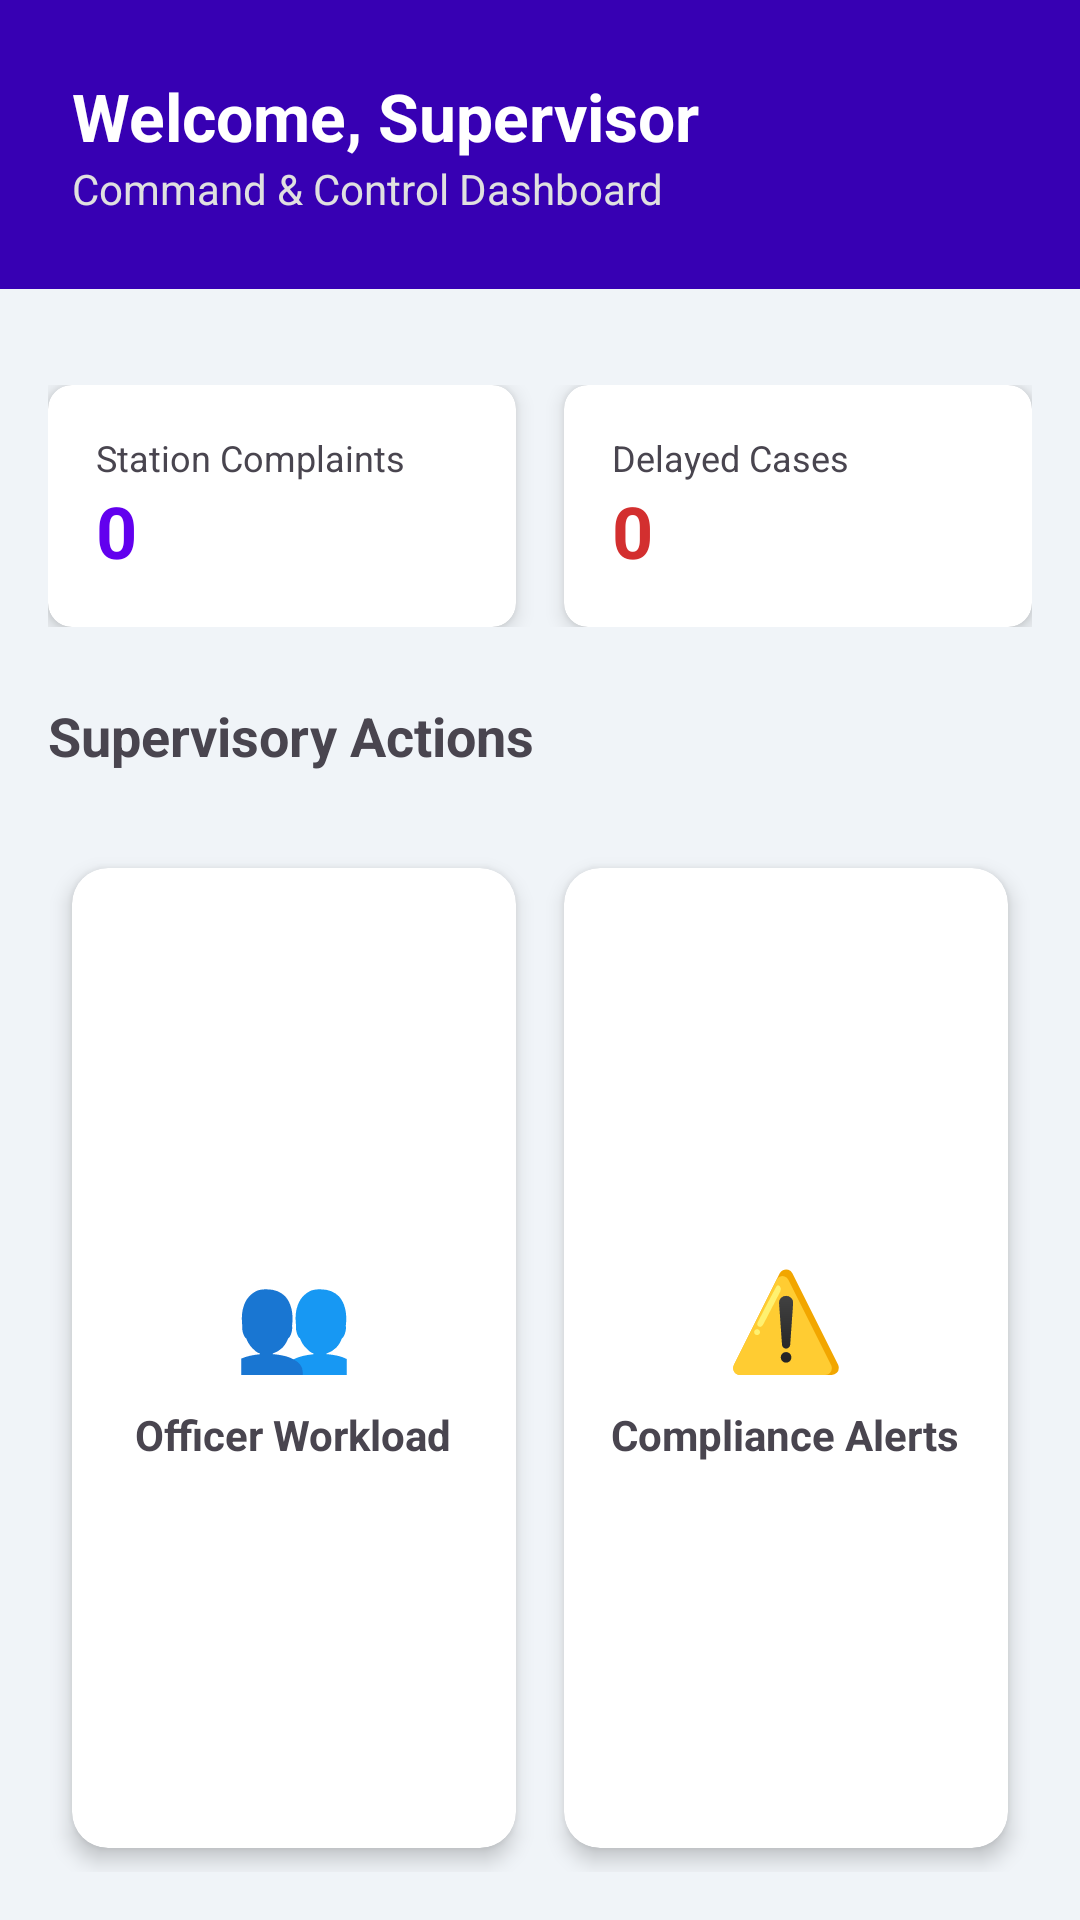

This screen was rendered from an Android layout file. Write that file and the resources it references.
<!-- AndroidManifest.xml: application theme Theme.SmartPoliceApp -->
<!-- res/layout/activity_supervisory_dashboard.xml -->
<?xml version="1.0" encoding="utf-8"?>
<androidx.constraintlayout.widget.ConstraintLayout xmlns:android="http://schemas.android.com/apk/res/android"
    xmlns:app="http://schemas.android.com/apk/res-auto"
    xmlns:tools="http://schemas.android.com/tools"
    android:layout_width="match_parent"
    android:layout_height="match_parent"
    android:background="#F0F4F8"
    tools:context=".ui.supervisory.SupervisoryDashboardActivity">

    
    <LinearLayout
        android:id="@+id/headerLayout"
        android:layout_width="match_parent"
        android:layout_height="wrap_content"
        android:background="@color/design_default_color_primary_dark"
        android:orientation="vertical"
        android:padding="24dp"
        app:layout_constraintEnd_toEndOf="parent"
        app:layout_constraintStart_toStartOf="parent"
        app:layout_constraintTop_toTopOf="parent">

        <TextView
            android:id="@+id/tvSupervisorName"
            android:layout_width="wrap_content"
            android:layout_height="wrap_content"
            android:text="Welcome, Supervisor"
            android:textColor="@android:color/white"
            android:textSize="22sp"
            android:textStyle="bold" />

        <TextView
            android:layout_width="wrap_content"
            android:layout_height="wrap_content"
            android:text="Command &amp; Control Dashboard"
            android:textColor="#E0E0E0"
            android:textSize="14sp" />
    </LinearLayout>

    
    <LinearLayout
        android:id="@+id/metricsLayout"
        android:layout_width="match_parent"
        android:layout_height="wrap_content"
        android:layout_marginTop="16dp"
        android:baselineAligned="false"
        android:orientation="horizontal"
        android:padding="16dp"
        app:layout_constraintTop_toBottomOf="@id/headerLayout">

        <androidx.cardview.widget.CardView
            android:layout_width="0dp"
            android:layout_height="wrap_content"
            android:layout_marginEnd="8dp"
            android:layout_weight="1"
            app:cardCornerRadius="8dp"
            app:cardElevation="4dp">
            <LinearLayout
                android:layout_width="match_parent"
                android:layout_height="wrap_content"
                android:orientation="vertical"
                android:padding="16dp">
                <TextView
                    android:layout_width="wrap_content"
                    android:layout_height="wrap_content"
                    android:text="Station Complaints"
                    android:textSize="12sp" />
                <TextView
                    android:id="@+id/tvTotalStationComplaints"
                    android:layout_width="wrap_content"
                    android:layout_height="wrap_content"
                    android:text="0"
                    android:textColor="@color/design_default_color_primary"
                    android:textSize="24sp"
                    android:textStyle="bold" />
            </LinearLayout>
        </androidx.cardview.widget.CardView>

        <androidx.cardview.widget.CardView
            android:layout_width="0dp"
            android:layout_height="wrap_content"
            android:layout_marginStart="8dp"
            android:layout_weight="1"
            app:cardCornerRadius="8dp"
            app:cardElevation="4dp">
            <LinearLayout
                android:layout_width="match_parent"
                android:layout_height="wrap_content"
                android:orientation="vertical"
                android:padding="16dp">
                <TextView
                    android:layout_width="wrap_content"
                    android:layout_height="wrap_content"
                    android:text="Delayed Cases"
                    android:textSize="12sp" />
                <TextView
                    android:id="@+id/tvDelayedCases"
                    android:layout_width="wrap_content"
                    android:layout_height="wrap_content"
                    android:text="0"
                    android:textColor="#D32F2F"
                    android:textSize="24sp"
                    android:textStyle="bold" />
            </LinearLayout>
        </androidx.cardview.widget.CardView>

    </LinearLayout>

    <TextView
        android:id="@+id/tvSectionTitle"
        android:layout_width="wrap_content"
        android:layout_height="wrap_content"
        android:layout_marginStart="16dp"
        android:layout_marginTop="8dp"
        android:text="Supervisory Actions"
        android:textSize="18sp"
        android:textStyle="bold"
        app:layout_constraintStart_toStartOf="parent"
        app:layout_constraintTop_toBottomOf="@id/metricsLayout" />

    
    <GridLayout
        android:layout_width="match_parent"
        android:layout_height="0dp"
        android:layout_marginTop="8dp"
        android:columnCount="2"
        android:padding="16dp"
        android:rowCount="3"
        app:layout_constraintBottom_toBottomOf="parent"
        app:layout_constraintTop_toBottomOf="@id/tvSectionTitle">

        
        <androidx.cardview.widget.CardView
            android:id="@+id/btnOfficerWorkload"
            android:layout_width="0dp"
            android:layout_height="120dp"
            android:layout_rowWeight="1"
            android:layout_columnWeight="1"
            android:layout_margin="8dp"
            app:cardCornerRadius="12dp"
            app:cardElevation="4dp">
            <LinearLayout
                android:layout_width="match_parent"
                android:layout_height="match_parent"
                android:gravity="center"
                android:orientation="vertical">
                <TextView
                    android:layout_width="wrap_content"
                    android:layout_height="wrap_content"
                    android:text="👥"
                    android:textSize="32sp" />
                <TextView
                    android:layout_width="wrap_content"
                    android:layout_height="wrap_content"
                    android:layout_marginTop="8dp"
                    android:text="Officer Workload"
                    android:textAlignment="center"
                    android:textStyle="bold" />
            </LinearLayout>
        </androidx.cardview.widget.CardView>

        
        <androidx.cardview.widget.CardView
            android:id="@+id/btnComplianceAlerts"
            android:layout_width="0dp"
            android:layout_height="120dp"
            android:layout_rowWeight="1"
            android:layout_columnWeight="1"
            android:layout_margin="8dp"
            app:cardCornerRadius="12dp"
            app:cardElevation="4dp">
            <LinearLayout
                android:layout_width="match_parent"
                android:layout_height="match_parent"
                android:gravity="center"
                android:orientation="vertical">
                <TextView
                    android:layout_width="wrap_content"
                    android:layout_height="wrap_content"
                    android:text="⚠️"
                    android:textSize="32sp" />
                <TextView
                    android:layout_width="wrap_content"
                    android:layout_height="wrap_content"
                    android:layout_marginTop="8dp"
                    android:text="Compliance Alerts"
                    android:textAlignment="center"
                    android:textStyle="bold" />
            </LinearLayout>
        </androidx.cardview.widget.CardView>

    </GridLayout>

</androidx.constraintlayout.widget.ConstraintLayout>
<!-- resources referenced by this layout -->
<resources>
  <style name="Theme.SmartPoliceApp" parent="Base.Theme.SmartPoliceApp" />
  <style name="Base.Theme.SmartPoliceApp" parent="Theme.Material3.DayNight.NoActionBar">
          
          <item name="colorPrimary">@color/police_blue</item>
          <item name="colorPrimaryVariant">@color/police_blue_dark</item>
          <item name="colorOnPrimary">@color/white</item>
      </style>
  <color name="police_blue">#003366</color>
  <color name="police_blue_dark">#002244</color>
  <color name="white">#FFFFFF</color>
</resources>
